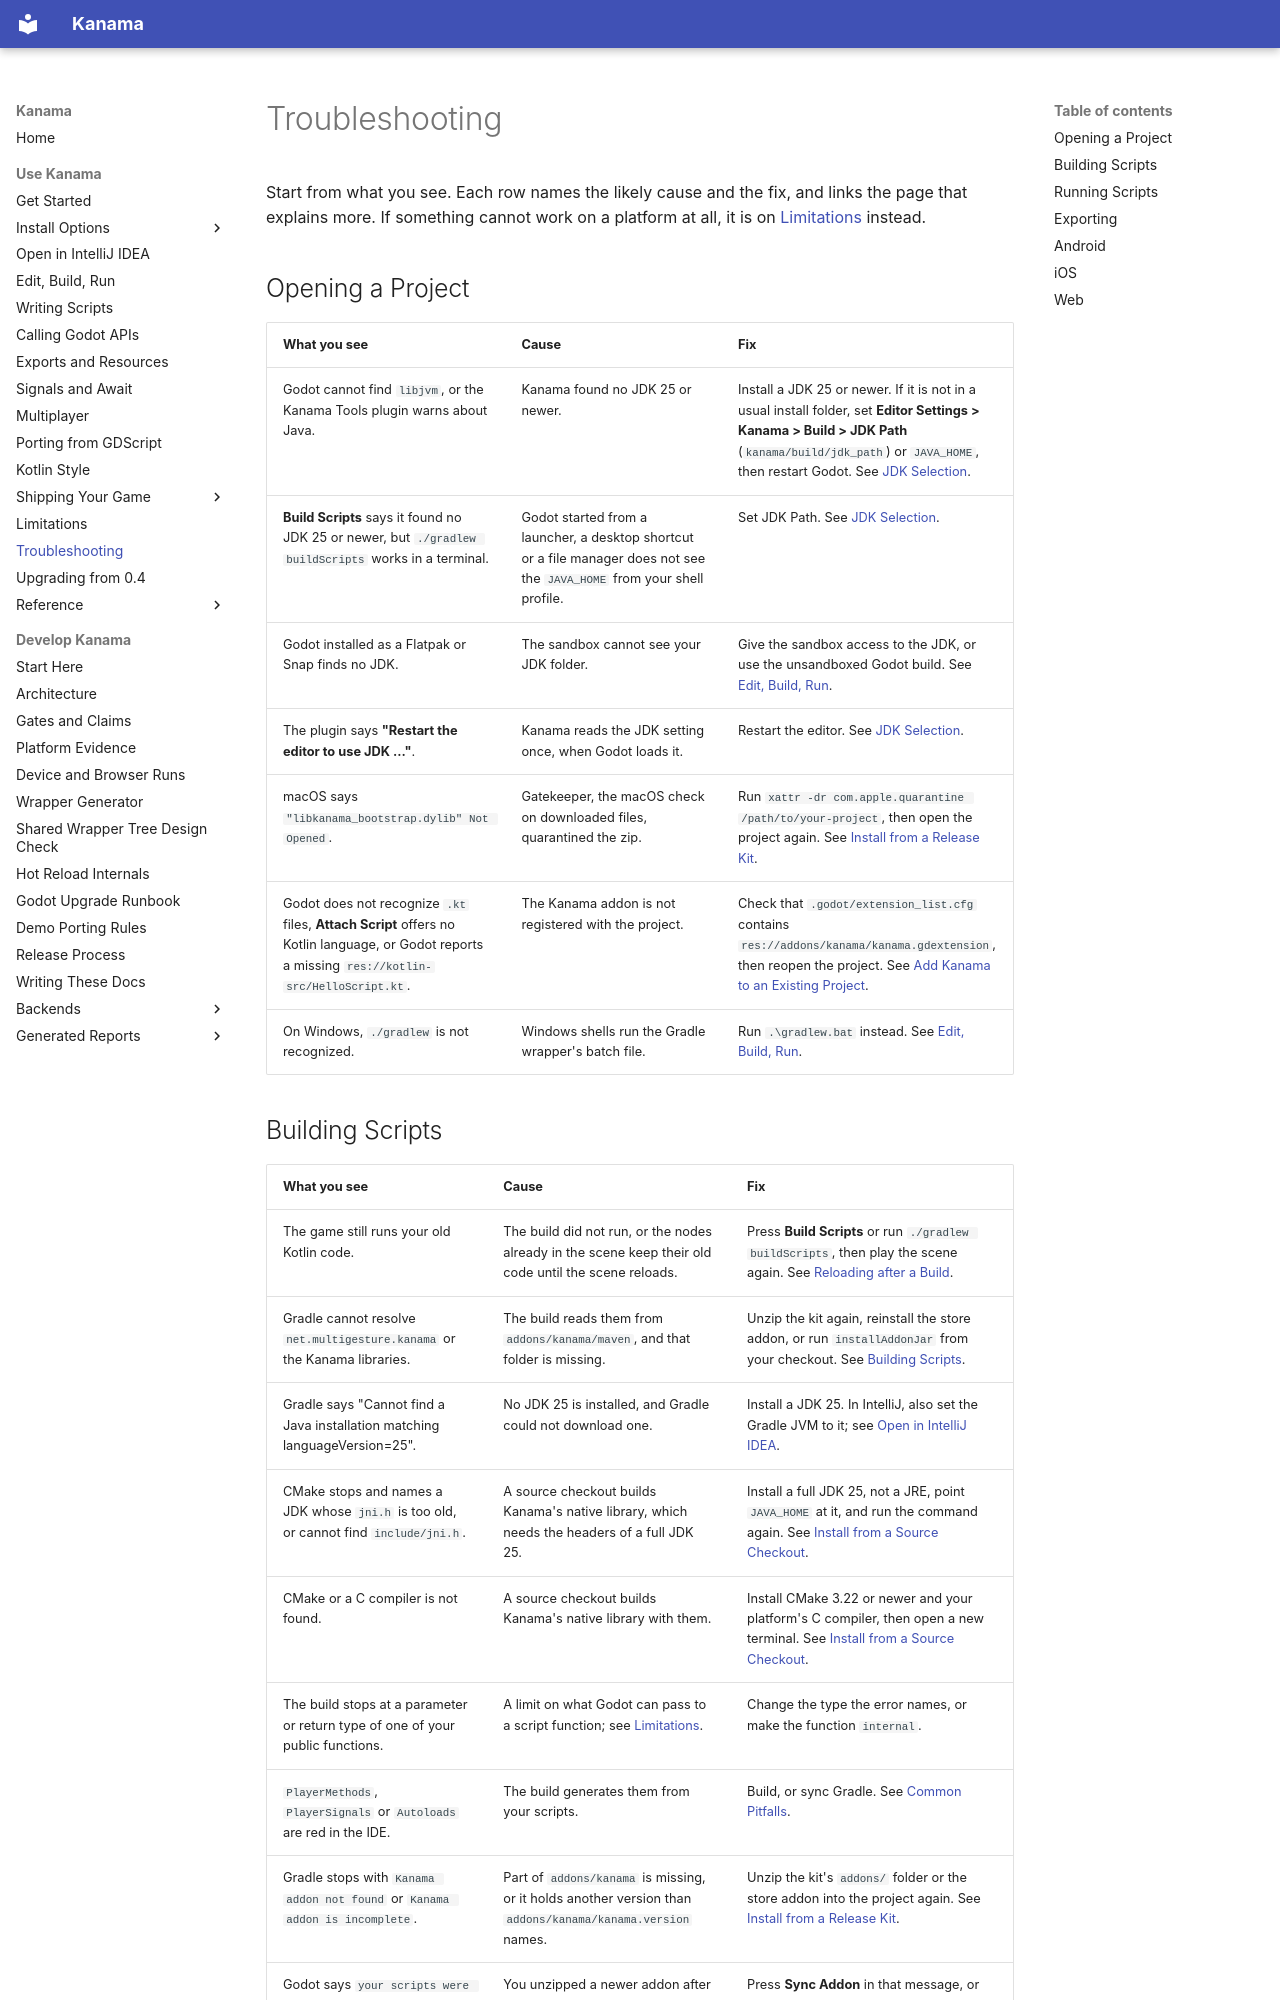

repository: falcon4ever/kanama · page: getting-started/troubleshooting/index.html · generator: mkdocs

# Troubleshooting

Start from what you see. Each row names the likely cause and the fix, and
links the page that explains more. If something cannot work on a platform at
all, it is on [Limitations](../reference/limitations.md) instead.

## Opening a Project

| What you see | Cause | Fix |
| --- | --- | --- |
| Godot cannot find `libjvm`, or the Kanama Tools plugin warns about Java. | Kanama found no JDK 25 or newer. | Install a JDK 25 or newer. If it is not in a usual install folder, set **Editor Settings > Kanama > Build > JDK Path** (`kanama/build/jdk_path`) or `JAVA_HOME`, then restart Godot. See [JDK Selection](editor-workflow.md#jdk-selection). |
| **Build Scripts** says it found no JDK 25 or newer, but `./gradlew buildScripts` works in a terminal. | Godot started from a launcher, a desktop shortcut or a file manager does not see the `JAVA_HOME` from your shell profile. | Set JDK Path. See [JDK Selection](editor-workflow.md#jdk-selection). |
| Godot installed as a Flatpak or Snap finds no JDK. | The sandbox cannot see your JDK folder. | Give the sandbox access to the JDK, or use the unsandboxed Godot build. See [Edit, Build, Run](editor-workflow.md#on-other-platforms). |
| The plugin says **"Restart the editor to use JDK ..."**. | Kanama reads the JDK setting once, when Godot loads it. | Restart the editor. See [JDK Selection](editor-workflow.md#jdk-selection). |
| macOS says `"libkanama_bootstrap.dylib" Not Opened`. | Gatekeeper, the macOS check on downloaded files, quarantined the zip. | Run `xattr -dr com.apple.quarantine /path/to/your-project`, then open the project again. See [Install from a Release Kit](release-kit.md#on-other-platforms). |
| Godot does not recognize `.kt` files, **Attach Script** offers no Kotlin language, or Godot reports a missing `res://kotlin-src/HelloScript.kt`. | The Kanama addon is not registered with the project. | Check that `.godot/extension_list.cfg` contains `res://addons/kanama/kanama.gdextension`, then reopen the project. See [Add Kanama to an Existing Project](store-addon.md#troubleshooting). |
| On Windows, `./gradlew` is not recognized. | Windows shells run the Gradle wrapper's batch file. | Run `.\gradlew.bat` instead. See [Edit, Build, Run](editor-workflow.md#on-other-platforms). |
